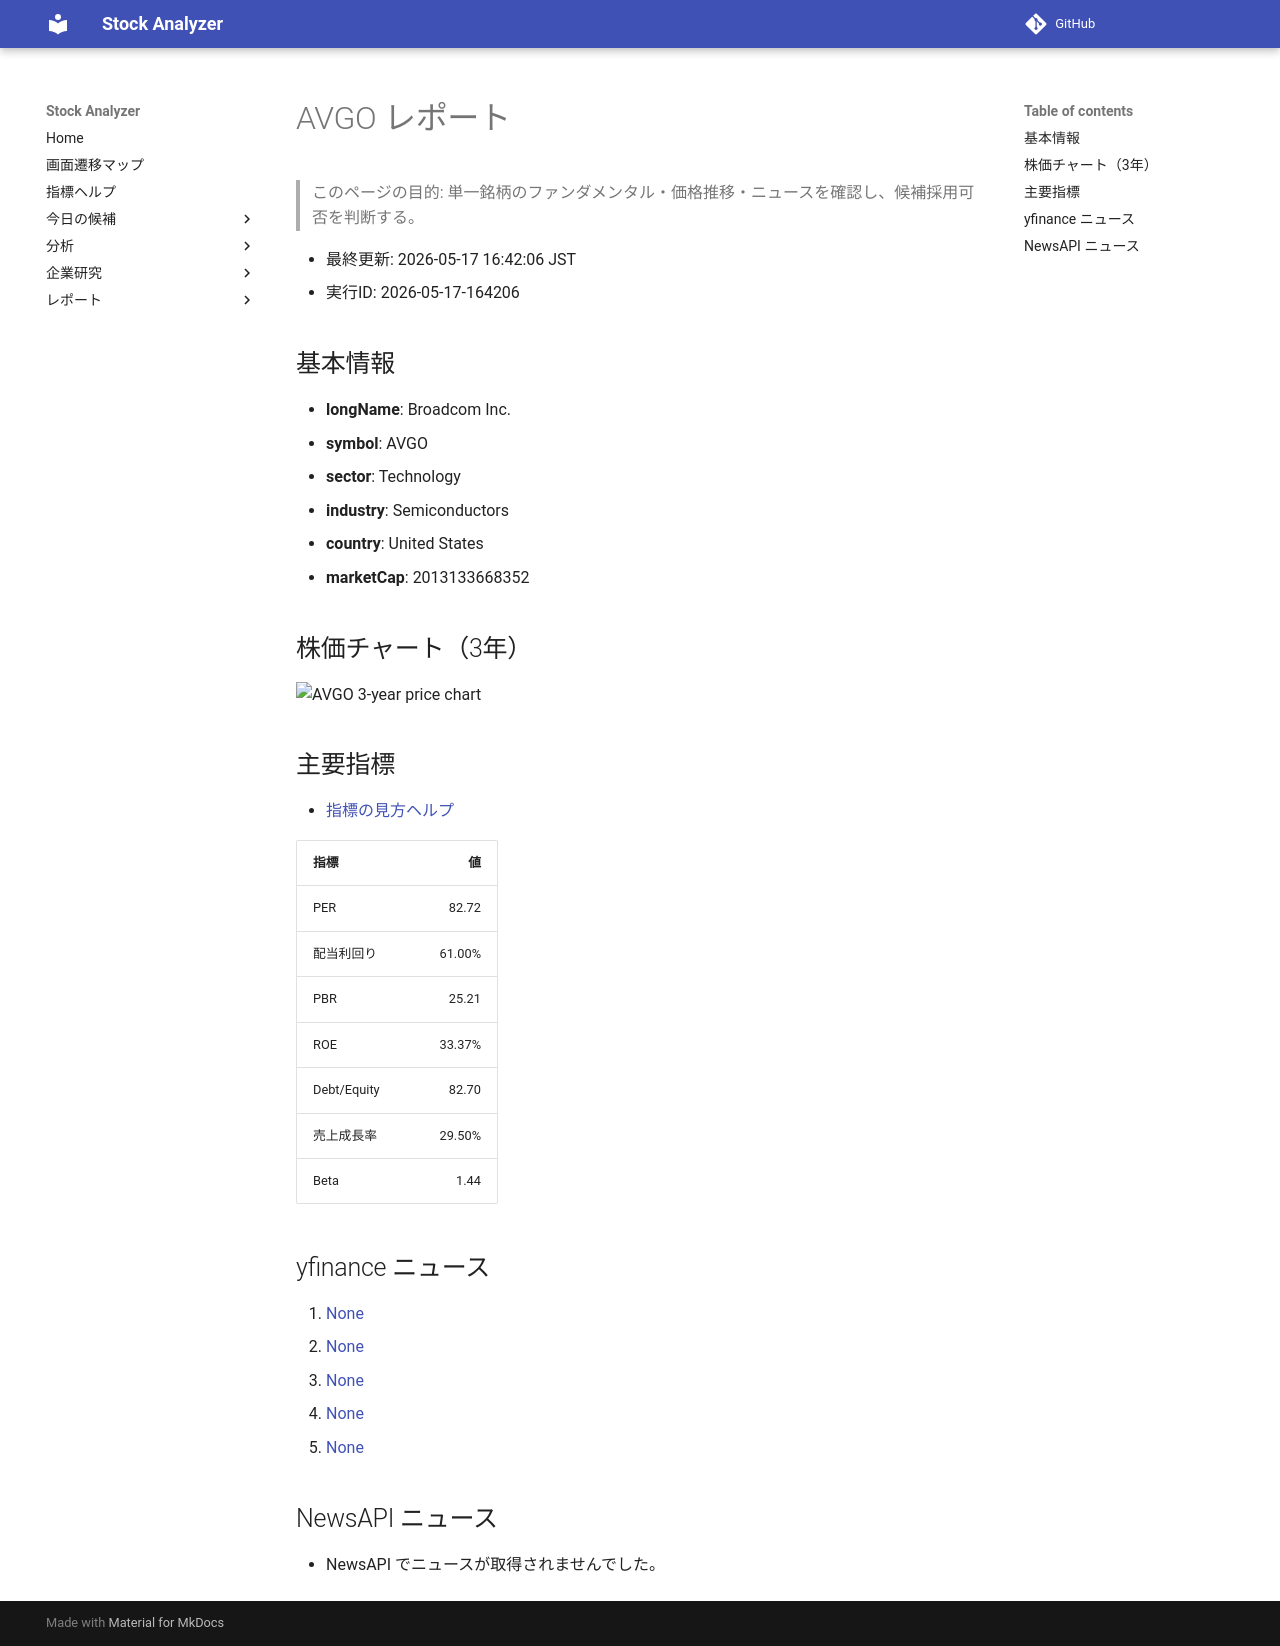

repository: Yumi-note/Making-APP · page: reports/2026-05-17/164206/AVGO/index.html · generator: mkdocs

# AVGO レポート

> このページの目的: 単一銘柄のファンダメンタル・価格推移・ニュースを確認し、候補採用可否を判断する。

- 最終更新: 2026-05-17 16:42:06 JST
- 実行ID: 2026-05-17-164206

## 基本情報

- **longName**: Broadcom Inc.
- **symbol**: AVGO
- **sector**: Technology
- **industry**: Semiconductors
- **country**: United States
- **marketCap**: 2013133668352

## 株価チャート（3年）

![AVGO 3-year price chart](AVGO_3y.png)

## 主要指標

- [指標の見方ヘルプ](../../../../indicators.md)

| 指標 | 値 |
|---|---:|
| PER | 82.72 |
| 配当利回り | 61.00% |
| PBR | 25.21 |
| ROE | 33.37% |
| Debt/Equity | 82.70 |
| 売上成長率 | 29.50% |
| Beta | 1.44 |

## yfinance ニュース

1. [None](None)
2. [None](None)
3. [None](None)
4. [None](None)
5. [None](None)

## NewsAPI ニュース

- NewsAPI でニュースが取得されませんでした。
